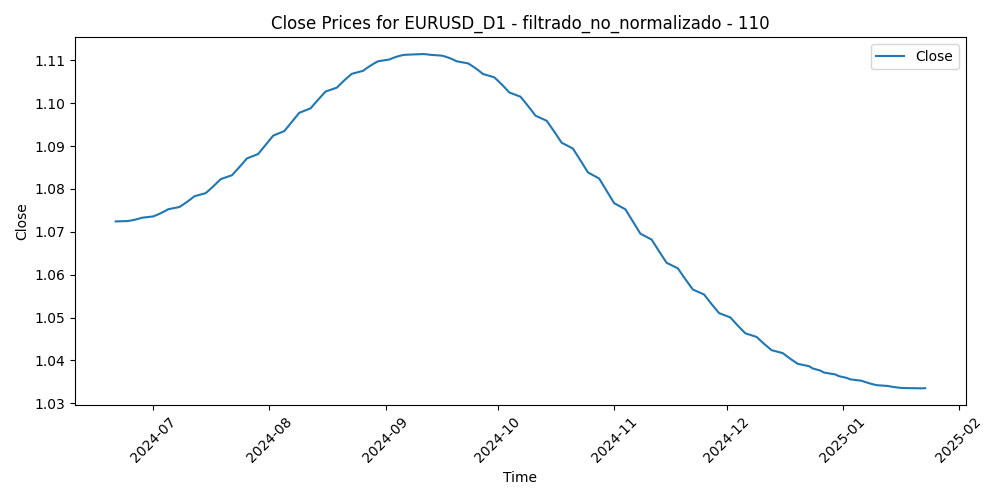

Data behind this chart, as committed beside it:
Time, Close, Volume, diferencia_media_110
2024-06-21, 1.072, 65095, 0.01084
2024-06-24, 1.072, 62397, 0.00648
2024-06-25, 1.073, 58453, 0.008373
2024-06-26, 1.073, 65479, 0.0116
2024-06-27, 1.073, 65290, 0.009098
2024-06-28, 1.073, 73367, 0.007949
2024-07-01, 1.074, 68549, 0.005254
2024-07-02, 1.074, 62502, 0.004633
2024-07-03, 1.074, 58934, 0.0004552
2024-07-04, 1.075, 40522, -0.00205
2024-07-05, 1.075, 56386, -0.004764
2024-07-08, 1.076, 55833, -0.003249
2024-07-09, 1.076, 52344, -0.002115
2024-07-10, 1.077, 49683, -0.003703
2024-07-11, 1.078, 66204, -0.007391
2024-07-12, 1.078, 66563, -0.01111
2024-07-15, 1.079, 63243, -0.00983
2024-07-16, 1.08, 58565, -0.01008
2024-07-17, 1.081, 68869, -0.01399
2024-07-18, 1.081, 65789, -0.009503
2024-07-19, 1.082, 61356, -0.008056
2024-07-22, 1.083, 61337, -0.008763
2024-07-23, 1.084, 55978, -0.004972
2024-07-24, 1.085, 63347, -0.003575
2024-07-25, 1.086, 79069, -0.004125
2024-07-26, 1.087, 60590, -0.005143
2024-07-29, 1.088, 58471, -0.001751
2024-07-30, 1.089, 60271, -0.001088
2024-07-31, 1.09, 81694, -0.00226
2024-08-01, 1.091, 81483, 0.001188
2024-08-02, 1.092, 96923, -0.01067
2024-08-05, 1.094, 148371, -0.01465
2024-08-06, 1.095, 110281, -0.01259
2024-08-07, 1.096, 86469, -0.01179
2024-08-08, 1.097, 81506, -0.01135
2024-08-09, 1.098, 64369, -0.01105
2024-08-12, 1.099, 55697, -0.01269
2024-08-13, 1.1, 60880, -0.0187
2024-08-14, 1.101, 61631, -0.02059
2024-08-15, 1.102, 52851, -0.0164
2024-08-16, 1.103, 50380, -0.02201
2024-08-19, 1.104, 53888, -0.02747
2024-08-20, 1.104, 61195, -0.03172
2024-08-21, 1.105, 63003, -0.0335
2024-08-22, 1.106, 60349, -0.02941
2024-08-23, 1.107, 62442, -0.03713
2024-08-26, 1.108, 61803, -0.03374
2024-08-27, 1.108, 54820, -0.03574
2024-08-28, 1.109, 60845, -0.02904
2024-08-29, 1.109, 67621, -0.02459
2024-08-30, 1.11, 66738, -0.02136
2024-09-02, 1.11, 41629, -0.02349
2024-09-03, 1.111, 65678, -0.02036
2024-09-04, 1.111, 67298, -0.02408
2024-09-05, 1.111, 67277, -0.02659
2024-09-06, 1.111, 82411, -0.02389
2024-09-09, 1.111, 54430, -0.01864
2024-09-10, 1.111, 49106, -0.01691
2024-09-11, 1.111, 67001, -0.01587
2024-09-12, 1.111, 59137, -0.0219
... 93 more rows
